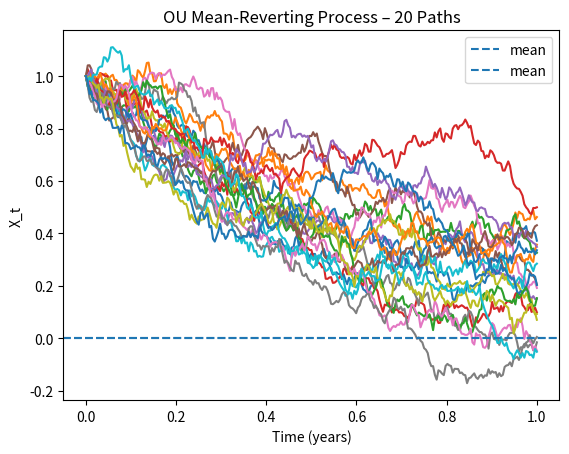

This figure's Python source:
import numpy as np
import matplotlib.pyplot as plt

def simulate_ou_process(X0=1.0, mu=0.0, theta=1.5, sigma=0.3, T=1.0, n_steps=252):
    dt = T / n_steps
    X = np.zeros(n_steps + 1)
    X[0] = X0
    for t in range(1, n_steps + 1):
        dX = theta * (mu - X[t-1]) * dt + sigma * np.sqrt(dt) * np.random.normal()
        X[t] = X[t-1] + dX
    time_grid = np.linspace(0, T, n_steps + 1)
    return time_grid, X

t_ou, X_ou = simulate_ou_process()

plt.plot(t_ou, X_ou)
plt.axhline(0.0, linestyle='--', label='mean')
plt.title("OU Mean-Reverting Process")
plt.xlabel("Time (years)")
plt.ylabel("X_t")
plt.legend()
plt.show()
def simulate_ou_process_paths(X0=1.0, mu=0.0, theta=1.5, sigma=0.3, T=1.0, n_steps=252, n_paths=20):
    dt = T / n_steps
    time_grid = np.linspace(0, T, n_steps + 1)
    paths = np.zeros((n_steps + 1, n_paths))
    paths[0, :] = X0
    for i in range(n_paths):
        for t in range(1, n_steps + 1):
            dX = theta * (mu - paths[t-1, i]) * dt + sigma * np.sqrt(dt) * np.random.normal()
            paths[t, i] = paths[t-1, i] + dX
    return time_grid, paths
t_grid, X_paths = simulate_ou_process_paths()
plt.plot(t_grid, X_paths)
plt.axhline(0.0, linestyle='--', label='mean')
plt.title("OU Mean-Reverting Process – 20 Paths")
plt.xlabel("Time (years)")
plt.ylabel("X_t")
plt.legend()
plt.show()
